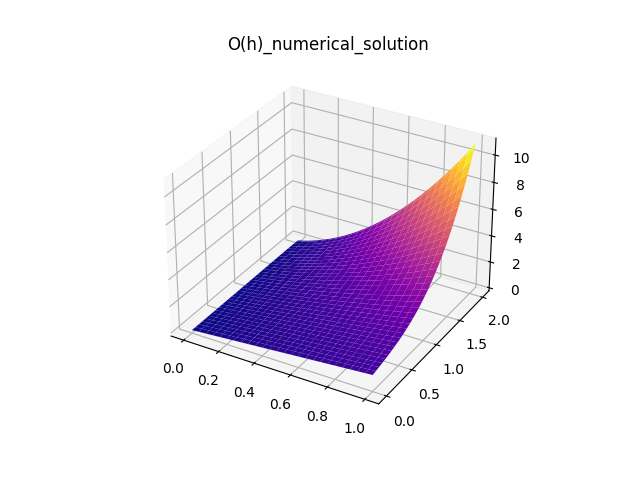

The table this chart was drawn from, first rows:
, 0, 1, 2, 3, 4, 5, 6, 7, 8, 9, 10, 11, 12, 13, 14, 15, 16, 17, 18, 19, 20, 21, 22
0, 0.0, 0.02, 0.04, 0.06, 0.08, 0.1, 0.12, 0.14, 0.16, 0.18, 0.2, 0.22, 0.24, 0.26, 0.28, 0.3, 0.32, 0.34, 0.36, 0.38, 0.4, 0.42, 0.44
1, 7.709048008391619e-05, 0.02048, 0.04088, 0.06128, 0.08168, 0.1021, 0.1225, 0.1429, 0.1633, 0.1837, 0.2041, 0.2245, 0.2449, 0.2653, 0.2857, 0.3061, 0.3265, 0.3469, 0.3673, 0.3877, 0.4081, 0.4285, 0.4489
2, 0.0001545, 0.02096, 0.04176, 0.06256, 0.08336, 0.1042, 0.125, 0.1458, 0.1666, 0.1874, 0.2082, 0.229, 0.2498, 0.2706, 0.2914, 0.3122, 0.333, 0.3538, 0.3746, 0.3954, 0.4162, 0.4369, 0.4577
3, 0.0002325, 0.02144, 0.04264, 0.06384, 0.08505, 0.1062, 0.1275, 0.1487, 0.1699, 0.1911, 0.2123, 0.2335, 0.2547, 0.2759, 0.2971, 0.3183, 0.3395, 0.3607, 0.3818, 0.403, 0.4242, 0.4454, 0.4666
4, 0.0003115, 0.02192, 0.04352, 0.06513, 0.08673, 0.1083, 0.1299, 0.1515, 0.1731, 0.1947, 0.2164, 0.238, 0.2596, 0.2812, 0.3028, 0.3244, 0.346, 0.3676, 0.3892, 0.4108, 0.4324, 0.454, 0.4756
5, 0.0003916, 0.0224, 0.04441, 0.06641, 0.08842, 0.1104, 0.1324, 0.1544, 0.1764, 0.1984, 0.2205, 0.2425, 0.2645, 0.2865, 0.3085, 0.3305, 0.3525, 0.3745, 0.3965, 0.4185, 0.4405, 0.4625, 0.4845
6, 0.0004733, 0.02288, 0.04529, 0.0677, 0.09011, 0.1125, 0.1349, 0.1573, 0.1797, 0.2022, 0.2246, 0.247, 0.2694, 0.2918, 0.3142, 0.3366, 0.359, 0.3815, 0.4039, 0.4263, 0.4487, 0.4711, 0.4935
7, 0.0005569, 0.02337, 0.04618, 0.06899, 0.0918, 0.1146, 0.1374, 0.1602, 0.1831, 0.2059, 0.2287, 0.2515, 0.2743, 0.2972, 0.32, 0.3428, 0.3656, 0.3885, 0.4113, 0.4341, 0.4569, 0.4798, 0.5026
8, 0.0006426, 0.02386, 0.04707, 0.07028, 0.0935, 0.1167, 0.1399, 0.1632, 0.1864, 0.2096, 0.2328, 0.2561, 0.2793, 0.3025, 0.3258, 0.349, 0.3722, 0.3955, 0.4187, 0.442, 0.4652, 0.4885, 0.5117
9, 0.0007308, 0.02435, 0.04796, 0.07158, 0.0952, 0.1188, 0.1425, 0.1661, 0.1897, 0.2134, 0.237, 0.2606, 0.2843, 0.3079, 0.3316, 0.3552, 0.3789, 0.4026, 0.4262, 0.4499, 0.4736, 0.4973, 0.5209
10, 0.0008217, 0.02484, 0.04886, 0.07288, 0.09691, 0.1209, 0.145, 0.169, 0.1931, 0.2171, 0.2412, 0.2652, 0.2893, 0.3134, 0.3374, 0.3615, 0.3856, 0.4097, 0.4338, 0.4579, 0.482, 0.5061, 0.5302
11, 0.0009157, 0.02533, 0.04976, 0.07419, 0.09862, 0.1231, 0.1475, 0.172, 0.1964, 0.2209, 0.2454, 0.2699, 0.2943, 0.3188, 0.3433, 0.3678, 0.3924, 0.4169, 0.4414, 0.466, 0.4905, 0.5151, 0.5396
12, 0.001013, 0.02583, 0.05066, 0.0755, 0.1003, 0.1252, 0.1501, 0.1749, 0.1998, 0.2247, 0.2496, 0.2745, 0.2994, 0.3243, 0.3493, 0.3742, 0.3992, 0.4241, 0.4491, 0.4741, 0.4991, 0.5241, 0.5491
13, 0.001114, 0.02634, 0.05157, 0.07681, 0.1021, 0.1273, 0.1526, 0.1779, 0.2032, 0.2285, 0.2538, 0.2792, 0.3045, 0.3299, 0.3553, 0.3806, 0.406, 0.4315, 0.4569, 0.4823, 0.5078, 0.5332, 0.5587
14, 0.001219, 0.02684, 0.05248, 0.07813, 0.1038, 0.1295, 0.1552, 0.1809, 0.2066, 0.2324, 0.2581, 0.2839, 0.3097, 0.3355, 0.3613, 0.3871, 0.413, 0.4389, 0.4647, 0.4906, 0.5166, 0.5425, 0.5684
15, 0.001328, 0.02735, 0.0534, 0.07946, 0.1055, 0.1316, 0.1578, 0.1839, 0.2101, 0.2362, 0.2624, 0.2886, 0.3149, 0.3411, 0.3674, 0.3937, 0.42, 0.4463, 0.4727, 0.499, 0.5254, 0.5519, 0.5783
16, 0.001442, 0.02787, 0.05432, 0.08079, 0.1073, 0.1338, 0.1604, 0.1869, 0.2135, 0.2401, 0.2668, 0.2934, 0.3201, 0.3468, 0.3735, 0.4003, 0.4271, 0.4539, 0.4807, 0.5076, 0.5344, 0.5614, 0.5883
17, 0.00156, 0.02839, 0.05525, 0.08214, 0.109, 0.136, 0.163, 0.19, 0.217, 0.244, 0.2711, 0.2982, 0.3254, 0.3525, 0.3797, 0.407, 0.4342, 0.4615, 0.4888, 0.5162, 0.5436, 0.571, 0.5984
18, 0.001683, 0.02892, 0.05618, 0.08348, 0.1108, 0.1382, 0.1656, 0.193, 0.2205, 0.248, 0.2755, 0.3031, 0.3307, 0.3584, 0.386, 0.4137, 0.4415, 0.4693, 0.4971, 0.5249, 0.5528, 0.5808, 0.6087
19, 0.001812, 0.02945, 0.05712, 0.08484, 0.1126, 0.1404, 0.1682, 0.1961, 0.224, 0.252, 0.28, 0.308, 0.3361, 0.3642, 0.3924, 0.4206, 0.4488, 0.4771, 0.5055, 0.5338, 0.5622, 0.5907, 0.6192
20, 0.001947, 0.02999, 0.05807, 0.0862, 0.1144, 0.1426, 0.1709, 0.1992, 0.2276, 0.256, 0.2845, 0.313, 0.3415, 0.3701, 0.3988, 0.4275, 0.4563, 0.4851, 0.5139, 0.5428, 0.5718, 0.6008, 0.6299
21, 0.002087, 0.03053, 0.05902, 0.08758, 0.1162, 0.1448, 0.1736, 0.2023, 0.2312, 0.26, 0.289, 0.318, 0.347, 0.3761, 0.4053, 0.4345, 0.4638, 0.4931, 0.5225, 0.552, 0.5815, 0.6111, 0.6407
22, 0.002233, 0.03108, 0.05999, 0.08896, 0.118, 0.1471, 0.1763, 0.2055, 0.2348, 0.2641, 0.2935, 0.323, 0.3526, 0.3822, 0.4119, 0.4416, 0.4714, 0.5013, 0.5313, 0.5613, 0.5914, 0.6215, 0.6517
23, 0.002386, 0.03163, 0.06095, 0.09035, 0.1198, 0.1494, 0.179, 0.2087, 0.2384, 0.2683, 0.2982, 0.3281, 0.3582, 0.3883, 0.4186, 0.4488, 0.4792, 0.5096, 0.5402, 0.5707, 0.6014, 0.6322, 0.663
24, 0.002545, 0.0322, 0.06193, 0.09175, 0.1216, 0.1516, 0.1817, 0.2119, 0.2421, 0.2724, 0.3028, 0.3333, 0.3639, 0.3946, 0.4253, 0.4561, 0.4871, 0.5181, 0.5492, 0.5804, 0.6116, 0.643, 0.6744
25, 0.002711, 0.03277, 0.06291, 0.09316, 0.1235, 0.1539, 0.1845, 0.2151, 0.2458, 0.2766, 0.3075, 0.3385, 0.3697, 0.4009, 0.4322, 0.4636, 0.4951, 0.5267, 0.5584, 0.5901, 0.622, 0.654, 0.6861
26, 0.002884, 0.03334, 0.06391, 0.09458, 0.1254, 0.1562, 0.1872, 0.2183, 0.2496, 0.2809, 0.3123, 0.3438, 0.3755, 0.4072, 0.4391, 0.4711, 0.5032, 0.5354, 0.5677, 0.6001, 0.6326, 0.6653, 0.698
27, 0.003065, 0.03393, 0.06491, 0.09601, 0.1272, 0.1586, 0.19, 0.2216, 0.2533, 0.2852, 0.3171, 0.3492, 0.3814, 0.4137, 0.4462, 0.4787, 0.5114, 0.5442, 0.5772, 0.6103, 0.6434, 0.6768, 0.7102
28, 0.003253, 0.03452, 0.06592, 0.09745, 0.1291, 0.1609, 0.1929, 0.2249, 0.2572, 0.2895, 0.322, 0.3546, 0.3874, 0.4203, 0.4533, 0.4865, 0.5198, 0.5533, 0.5869, 0.6206, 0.6545, 0.6885, 0.7226
29, 0.003449, 0.03512, 0.06694, 0.09891, 0.131, 0.1633, 0.1957, 0.2283, 0.261, 0.2939, 0.3269, 0.3601, 0.3934, 0.4269, 0.4606, 0.4944, 0.5283, 0.5624, 0.5967, 0.6311, 0.6657, 0.7004, 0.7353
30, 0.003652, 0.03573, 0.06797, 0.1004, 0.1329, 0.1657, 0.1986, 0.2317, 0.2649, 0.2983, 0.3319, 0.3657, 0.3996, 0.4337, 0.468, 0.5024, 0.537, 0.5718, 0.6067, 0.6418, 0.6771, 0.7126, 0.7482
31, 0.003864, 0.03634, 0.069, 0.1018, 0.1349, 0.1681, 0.2015, 0.2351, 0.2689, 0.3028, 0.337, 0.3713, 0.4058, 0.4406, 0.4755, 0.5105, 0.5458, 0.5813, 0.6169, 0.6528, 0.6888, 0.725, 0.7615
32, 0.004084, 0.03697, 0.07005, 0.1033, 0.1368, 0.1705, 0.2044, 0.2385, 0.2729, 0.3074, 0.3421, 0.377, 0.4122, 0.4475, 0.4831, 0.5188, 0.5548, 0.591, 0.6274, 0.6639, 0.7007, 0.7378, 0.775
33, 0.004313, 0.0376, 0.07111, 0.1048, 0.1388, 0.173, 0.2074, 0.242, 0.2769, 0.312, 0.3473, 0.3828, 0.4186, 0.4546, 0.4908, 0.5273, 0.5639, 0.6008, 0.638, 0.6753, 0.7129, 0.7507, 0.7888
34, 0.00455, 0.03824, 0.07218, 0.1064, 0.1408, 0.1755, 0.2104, 0.2455, 0.281, 0.3166, 0.3525, 0.3887, 0.4251, 0.4618, 0.4987, 0.5358, 0.5732, 0.6109, 0.6488, 0.6869, 0.7254, 0.764, 0.8029
35, 0.004796, 0.03889, 0.07326, 0.1079, 0.1428, 0.178, 0.2134, 0.2491, 0.2851, 0.3213, 0.3579, 0.3947, 0.4317, 0.4691, 0.5067, 0.5445, 0.5827, 0.6211, 0.6598, 0.6988, 0.738, 0.7776, 0.8174
36, 0.005051, 0.03955, 0.07434, 0.1094, 0.1448, 0.1805, 0.2164, 0.2527, 0.2893, 0.3261, 0.3633, 0.4007, 0.4384, 0.4765, 0.5148, 0.5534, 0.5923, 0.6316, 0.6711, 0.7109, 0.751, 0.7914, 0.8321
37, 0.005314, 0.04022, 0.07544, 0.111, 0.1468, 0.183, 0.2195, 0.2563, 0.2935, 0.3309, 0.3687, 0.4068, 0.4453, 0.484, 0.5231, 0.5625, 0.6022, 0.6422, 0.6826, 0.7233, 0.7643, 0.8056, 0.8472
38, 0.005587, 0.0409, 0.07656, 0.1126, 0.1489, 0.1856, 0.2226, 0.26, 0.2978, 0.3358, 0.3743, 0.4131, 0.4522, 0.4917, 0.5315, 0.5717, 0.6122, 0.6531, 0.6943, 0.7359, 0.7778, 0.8201, 0.8627
39, 0.005869, 0.04159, 0.07768, 0.1141, 0.151, 0.1882, 0.2258, 0.2637, 0.3021, 0.3408, 0.3799, 0.4194, 0.4592, 0.4994, 0.54, 0.581, 0.6224, 0.6641, 0.7062, 0.7487, 0.7916, 0.8349, 0.8785
40, 0.006161, 0.04228, 0.07881, 0.1157, 0.1531, 0.1908, 0.229, 0.2675, 0.3065, 0.3458, 0.3856, 0.4258, 0.4664, 0.5074, 0.5488, 0.5906, 0.6328, 0.6754, 0.7184, 0.7619, 0.8057, 0.85, 0.8947
41, 0.006461, 0.04299, 0.07995, 0.1174, 0.1552, 0.1935, 0.2322, 0.2713, 0.3109, 0.3509, 0.3914, 0.4323, 0.4736, 0.5154, 0.5576, 0.6003, 0.6434, 0.6869, 0.7309, 0.7753, 0.8202, 0.8655, 0.9112
42, 0.006771, 0.04371, 0.08111, 0.119, 0.1573, 0.1961, 0.2354, 0.2752, 0.3154, 0.3561, 0.3972, 0.4389, 0.481, 0.5236, 0.5666, 0.6102, 0.6542, 0.6986, 0.7436, 0.789, 0.8349, 0.8813, 0.9281
43, 0.007091, 0.04443, 0.08228, 0.1206, 0.1595, 0.1988, 0.2387, 0.2791, 0.3199, 0.3613, 0.4032, 0.4456, 0.4885, 0.5319, 0.5758, 0.6202, 0.6652, 0.7106, 0.7566, 0.803, 0.85, 0.8975, 0.9455
44, 0.007419, 0.04517, 0.08346, 0.1223, 0.1617, 0.2016, 0.242, 0.283, 0.3245, 0.3666, 0.4092, 0.4524, 0.4961, 0.5404, 0.5852, 0.6305, 0.6764, 0.7228, 0.7698, 0.8173, 0.8654, 0.914, 0.9632
45, 0.007758, 0.04591, 0.08465, 0.124, 0.1638, 0.2043, 0.2454, 0.287, 0.3292, 0.372, 0.4154, 0.4593, 0.5039, 0.549, 0.5947, 0.641, 0.6878, 0.7353, 0.7833, 0.8319, 0.8811, 0.9309, 0.9813
46, 0.008105, 0.04667, 0.08585, 0.1256, 0.1661, 0.2071, 0.2488, 0.291, 0.3339, 0.3774, 0.4216, 0.4663, 0.5117, 0.5577, 0.6044, 0.6516, 0.6995, 0.748, 0.7971, 0.8469, 0.8972, 0.9482, 0.9998
47, 0.008462, 0.04743, 0.08706, 0.1273, 0.1683, 0.2099, 0.2522, 0.2951, 0.3387, 0.383, 0.4279, 0.4735, 0.5197, 0.5666, 0.6142, 0.6625, 0.7114, 0.761, 0.8112, 0.8621, 0.9137, 0.9659, 1.019
48, 0.008828, 0.0482, 0.08828, 0.1291, 0.1706, 0.2127, 0.2556, 0.2992, 0.3436, 0.3886, 0.4343, 0.4807, 0.5279, 0.5757, 0.6243, 0.6735, 0.7235, 0.7742, 0.8256, 0.8777, 0.9305, 0.984, 1.038
49, 0.009203, 0.04899, 0.08952, 0.1308, 0.1728, 0.2156, 0.2591, 0.3034, 0.3485, 0.3943, 0.4408, 0.4881, 0.5361, 0.5849, 0.6345, 0.6848, 0.7359, 0.7877, 0.8402, 0.8936, 0.9477, 1.002, 1.058
50, 0.009587, 0.04978, 0.09077, 0.1326, 0.1751, 0.2185, 0.2627, 0.3077, 0.3534, 0.4, 0.4474, 0.4956, 0.5445, 0.5943, 0.6449, 0.6963, 0.7485, 0.8014, 0.8552, 0.9098, 0.9652, 1.021, 1.078
51, 0.009979, 0.05058, 0.09202, 0.1343, 0.1775, 0.2214, 0.2663, 0.3119, 0.3585, 0.4059, 0.4541, 0.5032, 0.5531, 0.6039, 0.6555, 0.708, 0.7613, 0.8155, 0.8705, 0.9264, 0.9831, 1.041, 1.099
52, 0.01038, 0.05139, 0.09329, 0.1361, 0.1798, 0.2244, 0.2699, 0.3163, 0.3636, 0.4118, 0.4609, 0.5109, 0.5618, 0.6136, 0.6663, 0.7199, 0.7744, 0.8298, 0.8861, 0.9433, 1.001, 1.06, 1.12
53, 0.01079, 0.05221, 0.09457, 0.1379, 0.1822, 0.2274, 0.2735, 0.3207, 0.3688, 0.4178, 0.4678, 0.5187, 0.5706, 0.6235, 0.6773, 0.732, 0.7877, 0.8444, 0.9021, 0.9606, 1.02, 1.081, 1.142
54, 0.01121, 0.05303, 0.09586, 0.1397, 0.1845, 0.2304, 0.2772, 0.3251, 0.374, 0.4239, 0.4748, 0.5267, 0.5796, 0.6335, 0.6885, 0.7444, 0.8014, 0.8593, 0.9183, 0.9783, 1.039, 1.101, 1.164
55, 0.01163, 0.05387, 0.09716, 0.1415, 0.1869, 0.2334, 0.281, 0.3296, 0.3793, 0.43, 0.4819, 0.5348, 0.5887, 0.6437, 0.6998, 0.757, 0.8152, 0.8745, 0.9349, 0.9963, 1.059, 1.122, 1.187
56, 0.01206, 0.05471, 0.09847, 0.1434, 0.1894, 0.2365, 0.2848, 0.3342, 0.3847, 0.4363, 0.4891, 0.543, 0.598, 0.6542, 0.7114, 0.7698, 0.8294, 0.89, 0.9518, 1.015, 1.079, 1.144, 1.21
57, 0.0125, 0.05555, 0.09979, 0.1452, 0.1918, 0.2396, 0.2886, 0.3388, 0.3901, 0.4427, 0.4964, 0.5513, 0.6074, 0.6647, 0.7232, 0.7829, 0.8438, 0.9059, 0.9691, 1.034, 1.099, 1.166, 1.234
58, 0.01295, 0.05641, 0.1011, 0.1471, 0.1943, 0.2427, 0.2925, 0.3434, 0.3956, 0.4491, 0.5038, 0.5598, 0.617, 0.6755, 0.7352, 0.7962, 0.8585, 0.922, 0.9868, 1.053, 1.12, 1.189, 1.258
59, 0.0134, 0.05727, 0.1025, 0.149, 0.1968, 0.2459, 0.2964, 0.3481, 0.4012, 0.4556, 0.5114, 0.5684, 0.6268, 0.6865, 0.7475, 0.8098, 0.8735, 0.9384, 1.005, 1.072, 1.141, 1.212, 1.283
... 41 more rows
